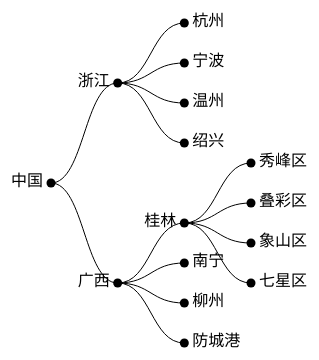
D3 v3 page, settled after 360 driven frames (6 s of simulated time); the page loaded 1 data file(s).


// ── treechart.js
function draw() {
    var width = 400;
    var height = 400;
    var svg = d3.select("body")
        .select("svg")
    var padding = { top: 20, right: 20, bottom: 20, left: 20 };
    //创建布局
    var tree = d3.layout.tree()
        .size([width, height - 200])
        .separation(function(a, b) {
            return (a.parent == b.parent ? 1 : 2);
        });
    d3.json("city.json", function(error, root) {
        var nodes = tree.nodes(root);
        var links = tree.links(nodes);
        //开始画连线
        var gTree = svg.append("g").attr("transform", "translate(50,0)");
        var diagonal = d3.svg.diagonal()
            .projection(function(d) { return [d.y, d.x]; });
        var link = gTree.selectAll(".link")
            .data(links)
            .enter()
            .append("path")
            .attr("class", "link")
            .attr("d", diagonal)
            .attr("fill", "none")
            .attr("stroke", "black")
            .attr("stroke-width", 1);
        //开始画节点
        var node = gTree.selectAll(".node")
            .data(nodes)
            .enter()
            .append("g")
            .attr("class", "node")
            .attr("transform", function(d) { return "translate(" + d.y + "," + d.x + ")" });
        //向g中添加圆和文字
        node.append("circle")
            .attr("r", 4.5);
        node.append("text")
            .attr("dx", function(d) { return d.children ? -8 : 8; })
            .attr("dy", 3)
            .style("text-anchor", function(d) { return d.children ? "end" : "start"; })
            .text(function(d) { return d.name; });

    });


}
window.onload = draw;

### data: city.json
{
 "name": "中国",
 "children": [
  {
   "name": "浙江",
   "children": [
    "{... 1 keys}",
    "{... 1 keys}",
    "{... 1 keys}",
    "{... 1 keys}"
   ]
  },
  {
   "name": "广西",
   "children": [
    "{... 2 keys}",
    "{... 1 keys}",
    "{... 1 keys}",
    "{... 1 keys}"
   ]
  }
 ]
}